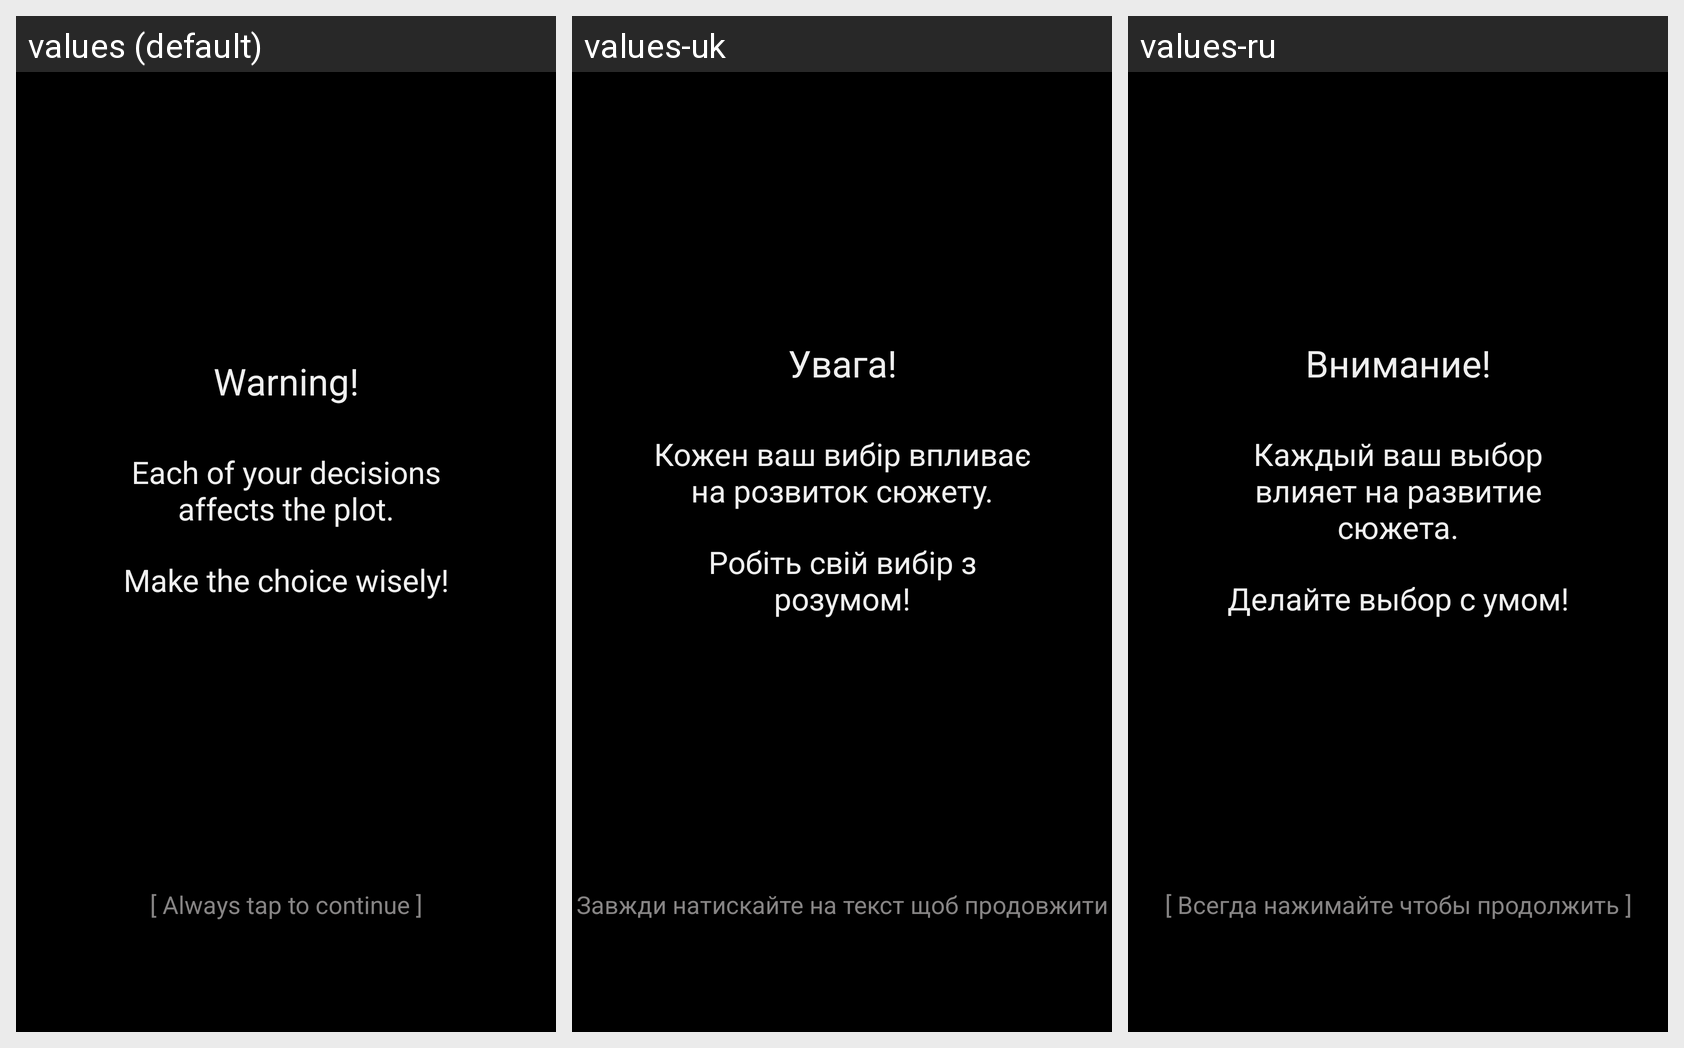

The same Android screen rendered under several of its app's locales, left to right. List the strings drawn on it with the default value and each locale's translation.
Android screen res/layout/activity_disclaimer.xml rendered under 3 locales, left to right: values (default), values-uk, values-ru. Device: Nexus 5 (rendered at 1080×1920; each locale shown at half size, 540×960, under a caption strip naming it); theme AppTheme.
Strings drawn on this screen, with the default value and each locale's value (text and hints the layout hard-codes appear in the picture but are not listed):

disclaimer1
  values: Warning!
  values-uk: Увага!
  values-ru: Внимание!

disclaimer2
  values: Each of your decisions affects the plot.
  values-uk: Кожен ваш вибір впливає на розвиток сюжету.
  values-ru: Каждый ваш выбор влияет на развитие сюжета.

disclaimer3
  values: Make the choice wisely!
  values-uk: Робіть свій вибір з розумом!
  values-ru: Делайте выбор с умом!

info_about_tap
  values: [ Always tap to continue ]
  values-uk: Завжди натискайте на текст щоб продовжити
  values-ru: [ Всегда нажимайте чтобы продолжить ]
